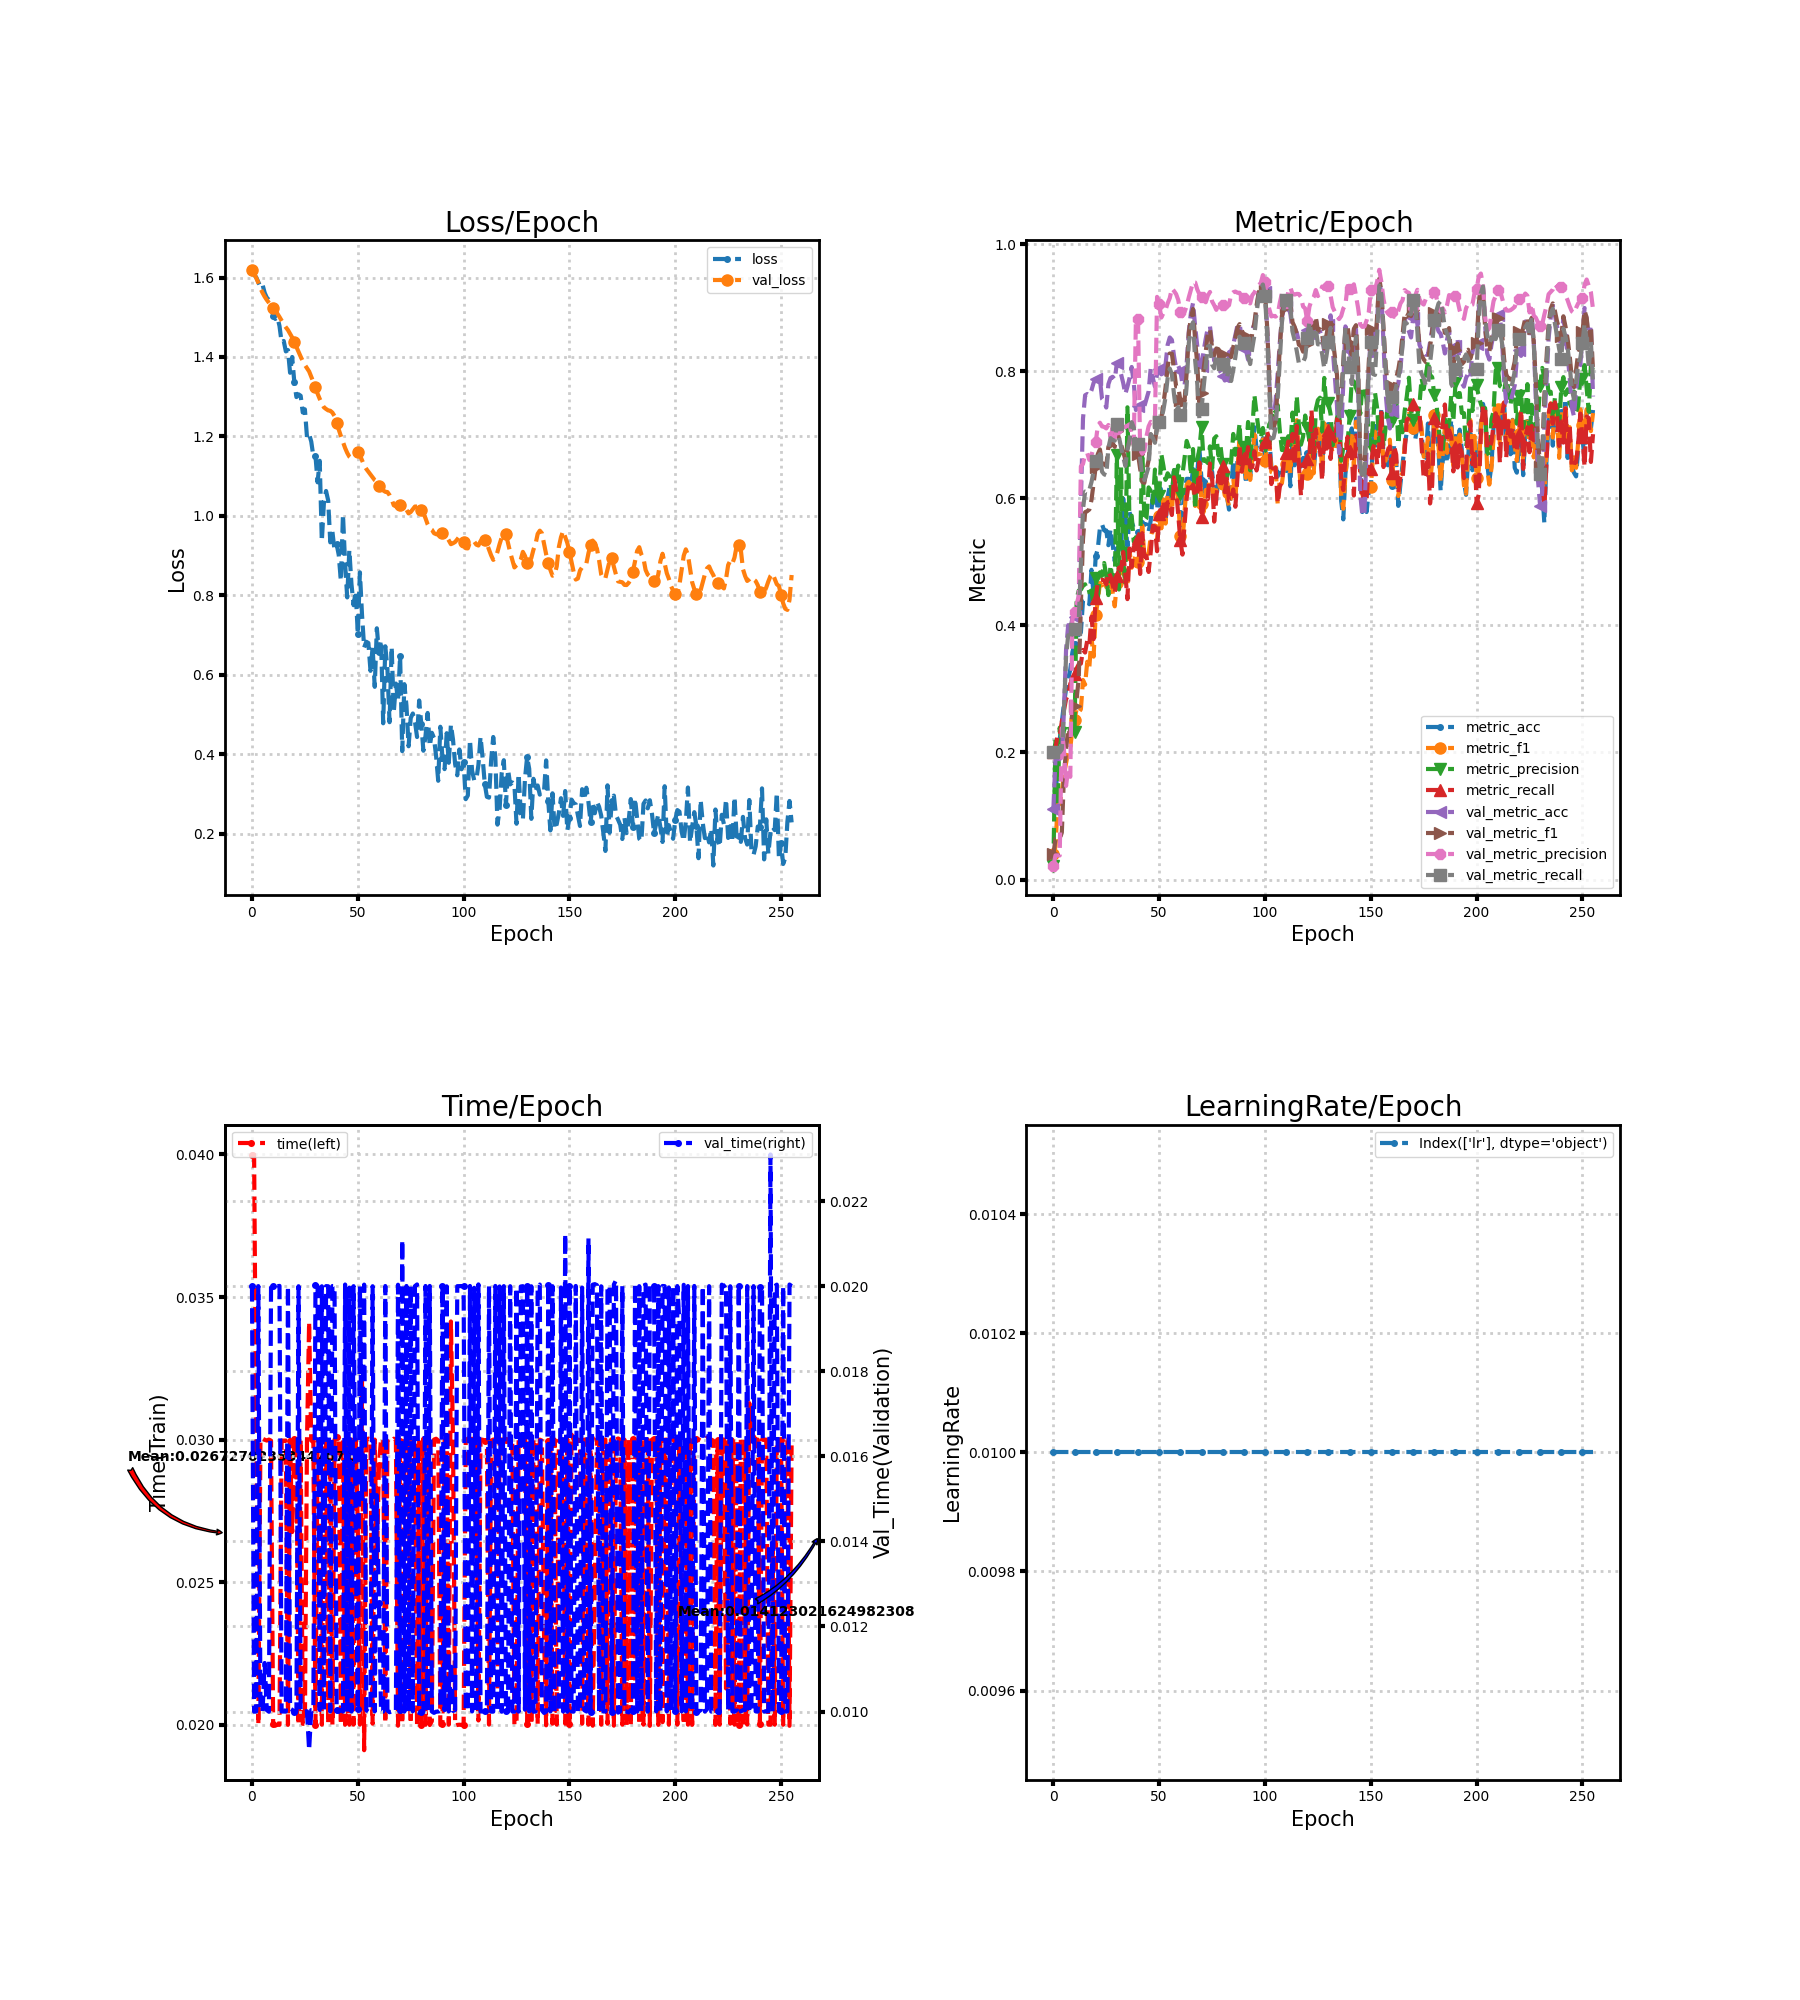

The table this chart was drawn from, first rows:
loss, metric_acc, metric_f1, metric_precision, metric_recall, time, lr, val_loss, val_metric_acc, val_metric_f1, val_metric_precision, val_metric_recall, val_time
1.616, 0.1103, 0.03972, 0.02205, 0.2, 0.04, 0.01, 1.619, 0.1103, 0.03972, 0.02205, 0.2, 0.02
1.607, 0.1161, 0.05181, 0.2222, 0.2061, 0.04, 0.01, 1.609, 0.1896, 0.06374, 0.03791, 0.2, 0.009996
1.6, 0.1954, 0.1177, 0.1185, 0.2279, 0.03, 0.01, 1.599, 0.1896, 0.06374, 0.03791, 0.2, 0.01
1.589, 0.2205, 0.1186, 0.239, 0.2269, 0.02, 0.01, 1.587, 0.1896, 0.06374, 0.03791, 0.2, 0.02
1.576, 0.2476, 0.1375, 0.2146, 0.2485, 0.03003, 0.01, 1.573, 0.1954, 0.07397, 0.2381, 0.2051, 0.01001
1.582, 0.2766, 0.1652, 0.2349, 0.2666, 0.03003, 0.01, 1.562, 0.265, 0.1631, 0.2043, 0.2661, 0.01
1.561, 0.2998, 0.1826, 0.242, 0.2839, 0.03, 0.01, 1.552, 0.3617, 0.2048, 0.1474, 0.3508, 0.01114
1.549, 0.3153, 0.2009, 0.2448, 0.2903, 0.02997, 0.01, 1.544, 0.4004, 0.2372, 0.1743, 0.3844, 0.01003
1.544, 0.3308, 0.2066, 0.233, 0.3083, 0.03, 0.01, 1.536, 0.3926, 0.2259, 0.1617, 0.3776, 0.009995
1.538, 0.3578, 0.2379, 0.2423, 0.3146, 0.02996, 0.01, 1.529, 0.412, 0.2669, 0.4101, 0.392, 0.02
1.504, 0.3714, 0.2516, 0.2326, 0.3229, 0.02003, 0.01, 1.524, 0.4139, 0.2732, 0.4208, 0.3937, 0.02
1.496, 0.383, 0.2684, 0.4422, 0.3323, 0.01997, 0.01, 1.517, 0.4178, 0.2838, 0.4334, 0.3958, 0.02
1.5, 0.3849, 0.2633, 0.4547, 0.3387, 0.02, 0.01, 1.509, 0.4429, 0.3174, 0.4462, 0.4078, 0.01999
1.478, 0.3888, 0.2679, 0.4561, 0.3397, 0.02, 0.01, 1.501, 0.5938, 0.4338, 0.65, 0.4956, 0.02001
1.437, 0.4391, 0.314, 0.4622, 0.3613, 0.02996, 0.01, 1.491, 0.7253, 0.5357, 0.6539, 0.583, 0.01
1.44, 0.441, 0.3067, 0.4646, 0.3572, 0.02996, 0.01, 1.482, 0.7621, 0.5781, 0.6686, 0.6105, 0.01
1.414, 0.4371, 0.3427, 0.4519, 0.376, 0.02997, 0.01, 1.475, 0.764, 0.5797, 0.671, 0.6095, 0.01
1.417, 0.4333, 0.3341, 0.4527, 0.369, 0.01999, 0.01, 1.468, 0.7621, 0.5823, 0.6603, 0.6133, 0.02
1.36, 0.4874, 0.3806, 0.4549, 0.4135, 0.02999, 0.01, 1.459, 0.7698, 0.5972, 0.6678, 0.6252, 0.01007
1.4, 0.4487, 0.3508, 0.4323, 0.3783, 0.02676, 0.01, 1.449, 0.7814, 0.624, 0.6791, 0.6419, 0.01004
1.337, 0.5087, 0.4165, 0.4745, 0.4431, 0.03003, 0.01, 1.439, 0.7872, 0.6495, 0.688, 0.6583, 0.009999
1.299, 0.5203, 0.4378, 0.4419, 0.4666, 0.03, 0.01, 1.425, 0.7853, 0.6695, 0.7138, 0.6636, 0.01
1.306, 0.5532, 0.4667, 0.4835, 0.4712, 0.01999, 0.01, 1.413, 0.7872, 0.6769, 0.7189, 0.6695, 0.02
1.302, 0.559, 0.463, 0.4781, 0.4719, 0.03, 0.01, 1.401, 0.7563, 0.6563, 0.7131, 0.6417, 0.01
1.26, 0.5493, 0.4737, 0.4981, 0.4707, 0.02003, 0.01, 1.39, 0.7524, 0.6531, 0.7122, 0.6377, 0.01002
1.268, 0.5493, 0.4602, 0.4782, 0.4645, 0.02003, 0.01, 1.38, 0.7427, 0.651, 0.7099, 0.6363, 0.01
1.197, 0.5261, 0.4615, 0.4476, 0.4838, 0.03, 0.01, 1.372, 0.7795, 0.6809, 0.7153, 0.679, 0.01001
1.206, 0.5513, 0.4764, 0.4947, 0.4775, 0.03413, 0.01, 1.364, 0.7892, 0.6822, 0.6962, 0.6946, 0.009091
1.187, 0.528, 0.4522, 0.4704, 0.4642, 0.02996, 0.01, 1.35, 0.7911, 0.6867, 0.7109, 0.6916, 0.01004
1.15, 0.501, 0.43, 0.4561, 0.4505, 0.02993, 0.01, 1.337, 0.7872, 0.6808, 0.6954, 0.6906, 0.01004
1.151, 0.5203, 0.4669, 0.6684, 0.4776, 0.02, 0.01, 1.324, 0.8124, 0.7056, 0.7091, 0.7165, 0.02003
1.084, 0.5203, 0.4695, 0.4564, 0.4908, 0.03, 0.01, 1.307, 0.8066, 0.6945, 0.7154, 0.696, 0.02
1.139, 0.5203, 0.4653, 0.6487, 0.4873, 0.02997, 0.01, 1.294, 0.795, 0.6845, 0.718, 0.6801, 0.01004
0.9357, 0.5996, 0.5028, 0.5018, 0.5154, 0.02, 0.01, 1.283, 0.7814, 0.6731, 0.7134, 0.6659, 0.02
1.034, 0.5609, 0.4652, 0.4649, 0.4811, 0.03, 0.01, 1.273, 0.764, 0.6608, 0.712, 0.6509, 0.01
1.063, 0.5242, 0.463, 0.7431, 0.4413, 0.02996, 0.01, 1.269, 0.7756, 0.6789, 0.7142, 0.676, 0.02
1.039, 0.5783, 0.5163, 0.5538, 0.5209, 0.02004, 0.01, 1.265, 0.7892, 0.6899, 0.7164, 0.6918, 0.02
0.9332, 0.5629, 0.4907, 0.5726, 0.492, 0.03, 0.01, 1.264, 0.8066, 0.701, 0.6999, 0.7198, 0.01
0.9604, 0.5532, 0.5005, 0.5316, 0.5238, 0.02, 0.01, 1.26, 0.7814, 0.6831, 0.6851, 0.7109, 0.02
0.913, 0.5532, 0.5113, 0.5387, 0.5206, 0.03, 0.01, 1.251, 0.7389, 0.6683, 0.8813, 0.685, 0.02
0.9285, 0.5474, 0.4995, 0.5262, 0.5369, 0.03008, 0.01, 1.235, 0.7447, 0.6693, 0.8825, 0.6853, 0.01004
0.9013, 0.5145, 0.4904, 0.5207, 0.4809, 0.03005, 0.01, 1.217, 0.7466, 0.6465, 0.6763, 0.6639, 0.009997
0.836, 0.5629, 0.557, 0.6798, 0.5451, 0.02, 0.01, 1.201, 0.7369, 0.6256, 0.6701, 0.6364, 0.01003
1.004, 0.559, 0.5083, 0.5642, 0.5079, 0.03, 0.01, 1.186, 0.7447, 0.6242, 0.6745, 0.6287, 0.01
0.8795, 0.559, 0.5151, 0.5687, 0.5092, 0.02, 0.01, 1.171, 0.7563, 0.644, 0.6975, 0.6384, 0.02004
0.7945, 0.5474, 0.5126, 0.6171, 0.484, 0.03, 0.01, 1.158, 0.7679, 0.6599, 0.7131, 0.6496, 0.009995
0.9139, 0.5648, 0.5393, 0.6118, 0.5149, 0.02, 0.01, 1.149, 0.8046, 0.7005, 0.7202, 0.701, 0.01997
0.8286, 0.6074, 0.5514, 0.5928, 0.5569, 0.03, 0.01, 1.144, 0.7892, 0.6949, 0.7188, 0.6949, 0.01
0.7749, 0.6151, 0.5572, 0.6452, 0.5554, 0.02, 0.01, 1.146, 0.7756, 0.6872, 0.7195, 0.6872, 0.02
0.8101, 0.5822, 0.5361, 0.602, 0.5166, 0.03, 0.01, 1.151, 0.795, 0.714, 0.9169, 0.7107, 0.01412
0.7033, 0.6151, 0.5714, 0.6038, 0.575, 0.02698, 0.01, 1.159, 0.8027, 0.7209, 0.9052, 0.7206, 0.01005
0.8577, 0.5841, 0.5455, 0.6697, 0.5769, 0.02, 0.01, 1.153, 0.795, 0.7256, 0.8843, 0.7246, 0.02
0.7499, 0.5977, 0.5983, 0.651, 0.596, 0.0321, 0.01, 1.139, 0.7969, 0.7485, 0.8913, 0.7389, 0.015
0.6684, 0.5629, 0.5601, 0.629, 0.5655, 0.01911, 0.01, 1.127, 0.8104, 0.774, 0.8965, 0.7591, 0.02004
0.6828, 0.6015, 0.6067, 0.6393, 0.5937, 0.02997, 0.01, 1.118, 0.8414, 0.8067, 0.9068, 0.7892, 0.01003
0.6797, 0.619, 0.5897, 0.6338, 0.5944, 0.03004, 0.01, 1.111, 0.853, 0.8278, 0.9149, 0.8041, 0.01
0.6096, 0.5977, 0.5761, 0.6039, 0.5736, 0.03, 0.01, 1.104, 0.8491, 0.8275, 0.9301, 0.7949, 0.009999
0.6689, 0.6499, 0.6355, 0.6445, 0.6329, 0.02004, 0.01, 1.097, 0.824, 0.8027, 0.9262, 0.7638, 0.02
0.5693, 0.6364, 0.6193, 0.6321, 0.6147, 0.03, 0.01, 1.09, 0.8046, 0.7762, 0.9213, 0.7375, 0.01
0.7168, 0.6267, 0.5953, 0.6514, 0.5738, 0.02562, 0.01, 1.086, 0.8085, 0.7759, 0.9121, 0.7434, 0.01509
... 196 more rows
